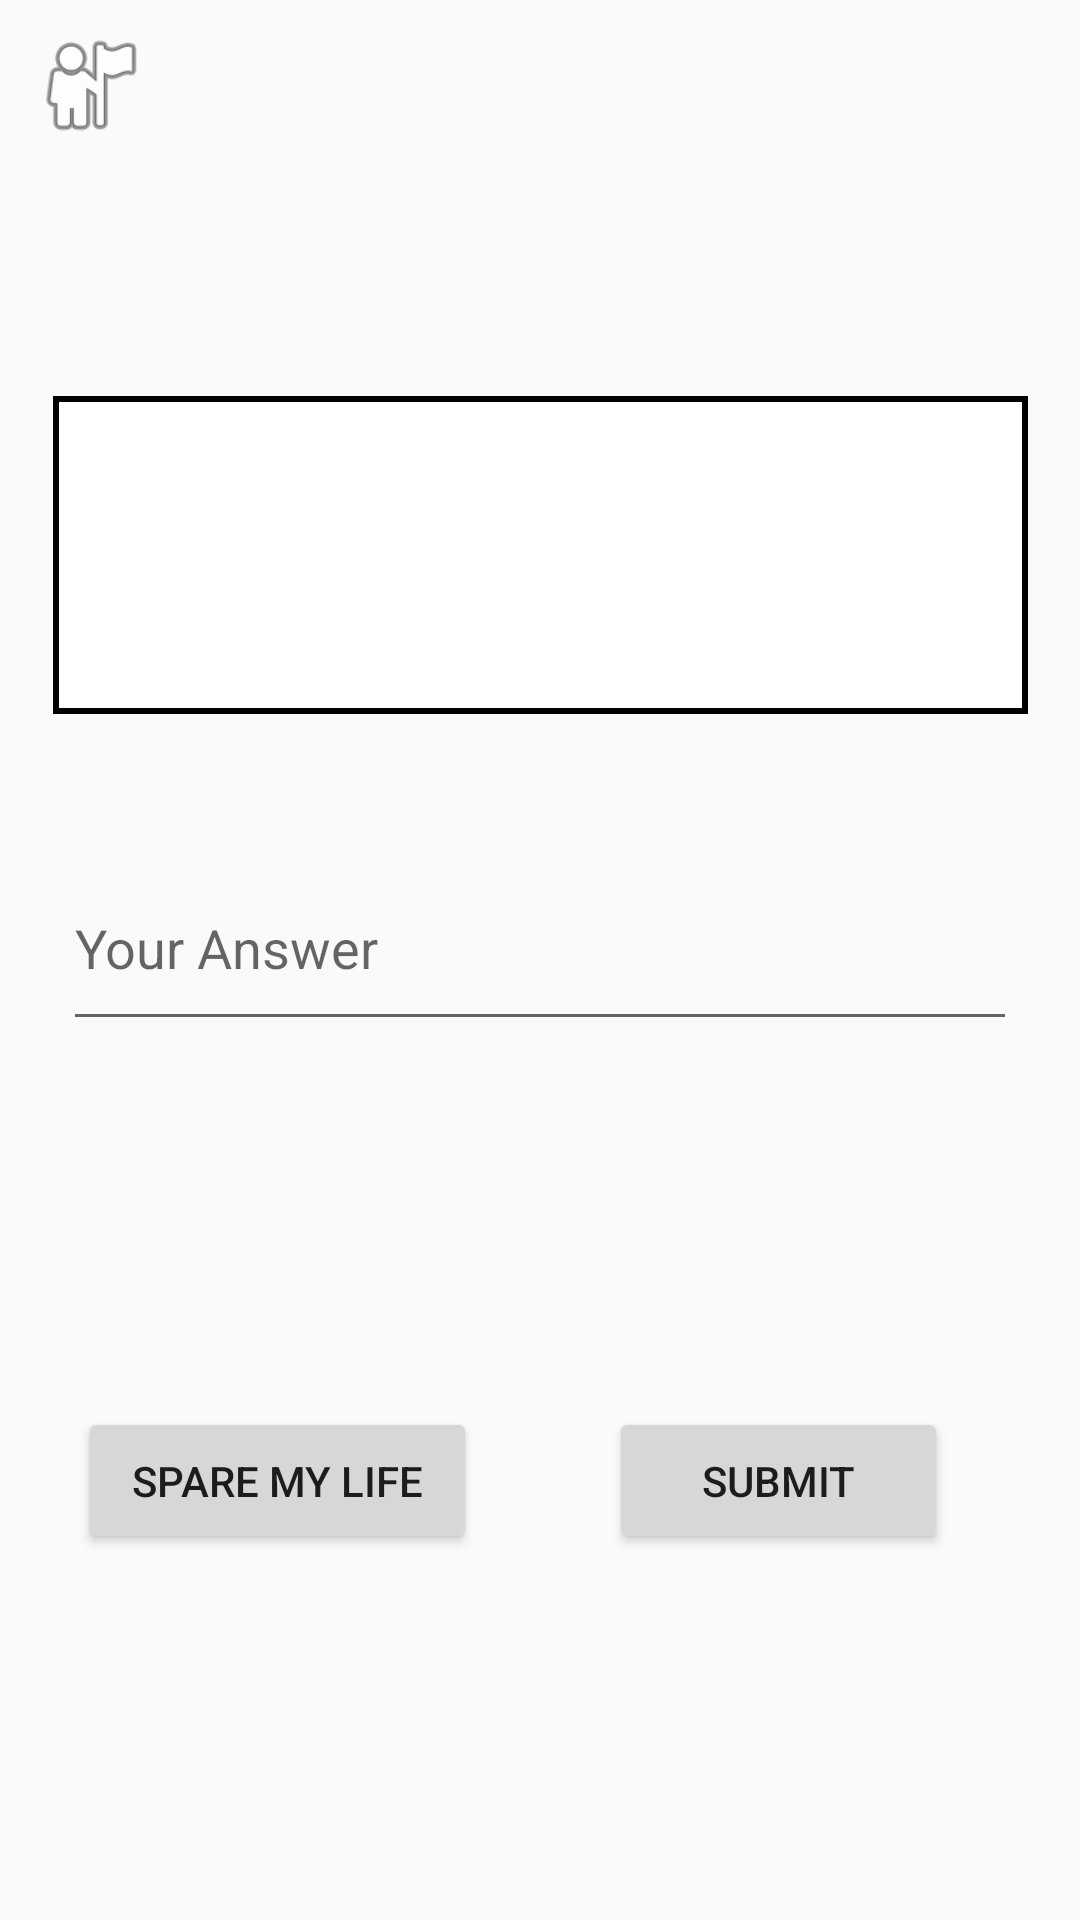

Android layout source for this screen:
<!-- AndroidManifest.xml: application theme AppTheme -->
<!-- res/layout/main_page.xml -->
<?xml version="1.0" encoding="utf-8"?>
<androidx.constraintlayout.widget.ConstraintLayout xmlns:android="http://schemas.android.com/apk/res/android"
    xmlns:app="http://schemas.android.com/apk/res-auto"
    xmlns:tools="http://schemas.android.com/tools"
    android:layout_width="match_parent"
    android:layout_height="match_parent"
    android:foregroundTint="#000000"
    tools:context=".MainPage">

    <TextView
        android:id="@+id/question"
        android:layout_width="325dp"
        android:layout_height="106dp"
        android:layout_marginBottom="270dp"
        android:background="@drawable/rectangle_question"
        android:foregroundTint="#000000"
        android:text="@string/question"
        android:textAppearance="@style/TextAppearance.AppCompat.Medium"
        android:gravity="center"
        android:paddingStart="12dp"
        android:paddingEnd="12dp"
        android:textColor="#000000"
        app:autoSizeTextType="none"
        app:layout_constraintBottom_toBottomOf="parent"
        app:layout_constraintEnd_toEndOf="parent"
        app:layout_constraintStart_toStartOf="parent"
        app:layout_constraintTop_toTopOf="parent" />

    <TextView
        android:id="@+id/hint"
        android:layout_width="325dp"
        android:layout_height="25dp"
        android:layout_marginTop="25dp"
        android:layout_marginBottom="400dp"
        android:backgroundTint="#FFFFFF"
        android:gravity="center"
        android:text="@string/hint"
        android:textColor="#2962FF"
        app:layout_constraintBottom_toBottomOf="parent"
        app:layout_constraintEnd_toEndOf="parent"
        app:layout_constraintStart_toStartOf="parent"
        app:layout_constraintTop_toBottomOf="@+id/question" />

    <EditText
        android:id="@+id/answer"
        android:layout_width="318dp"
        android:layout_height="65dp"
        android:layout_marginBottom="250dp"
        android:autofillHints=""
        android:hint="@string/answer"
        android:inputType="text"
        app:layout_constraintBottom_toBottomOf="parent"
        app:layout_constraintEnd_toEndOf="parent"
        app:layout_constraintStart_toStartOf="parent"
        app:layout_constraintTop_toBottomOf="@+id/hint" />

    <Button
        android:id="@+id/surrender"
        android:layout_width="133dp"
        android:layout_height="49dp"
        android:layout_marginStart="25dp"
        android:layout_marginEnd="200dp"
        android:text="@string/surrender"
        app:layout_constraintBottom_toBottomOf="parent"
        app:layout_constraintEnd_toEndOf="parent"
        app:layout_constraintStart_toStartOf="parent"
        app:layout_constraintTop_toBottomOf="@+id/answer" />

    <Button
        android:id="@+id/submit"
        android:layout_width="113dp"
        android:layout_height="49dp"
        android:text="@string/submit"
        app:layout_constraintBottom_toBottomOf="parent"
        app:layout_constraintEnd_toEndOf="parent"
        app:layout_constraintStart_toEndOf="@+id/surrender"
        app:layout_constraintTop_toBottomOf="@+id/answer" />

    <com.google.android.material.floatingactionbutton.FloatingActionButton
        android:id="@+id/search_button"
        android:layout_width="61dp"
        android:layout_height="55dp"
        android:layout_marginStart="275dp"
        android:layout_marginTop="50dp"
        android:layout_marginBottom="650dp"
        android:clickable="true"
        android:focusable="true"
        app:layout_constraintBottom_toBottomOf="parent"
        app:layout_constraintEnd_toEndOf="parent"
        app:layout_constraintStart_toStartOf="parent"
        app:layout_constraintTop_toTopOf="parent"
        app:srcCompat="@android:drawable/ic_menu_search" />

    <ImageView
        android:id="@+id/imageView4"
        android:layout_width="40dp"
        android:layout_height="45dp"
        android:layout_marginEnd="300dp"
        android:layout_marginBottom="75dp"
        android:contentDescription="@string/imageView4"
        app:layout_constraintBottom_toTopOf="@+id/question"
        app:layout_constraintEnd_toEndOf="parent"
        app:layout_constraintStart_toStartOf="parent"
        app:layout_constraintTop_toTopOf="parent"
        app:srcCompat="@android:drawable/ic_menu_myplaces" />

</androidx.constraintlayout.widget.ConstraintLayout>
<!-- resources referenced by this layout -->
<resources>
  <!-- drawable rectangle_question (drawable) -->
  <?xml version="1.0" encoding="utf-8"?>
  <shape xmlns:android="http://schemas.android.com/apk/res/android" android:shape="rectangle">
   <solid android:color="@android:color/white"/>
      <stroke android:width="2dip" android:color="#FF000000"/>
  </shape>
  <string name="answer">Your Answer</string>
  <string name="hint">"Hint :  "</string>
  <string name="imageView4">TODO</string>
  <string name="question" />
  <string name="submit">Submit</string>
  <string name="surrender">Spare My Life</string>
  <style name="AppTheme" parent="Theme.AppCompat.Light.NoActionBar">
          
          <item name="colorPrimary">@color/colorPrimary</item>
          <item name="colorPrimaryDark">@color/colorPrimaryDark</item>
          <item name="colorAccent">@color/colorAccent</item>
      </style>
  <color name="colorPrimary">#6200EE</color>
  <color name="colorPrimaryDark">#3700B3</color>
  <color name="colorAccent">#F7FAF9</color>
</resources>
